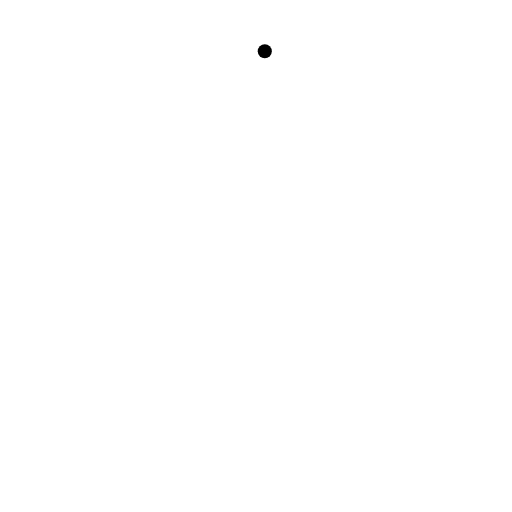
t = 0.00 s
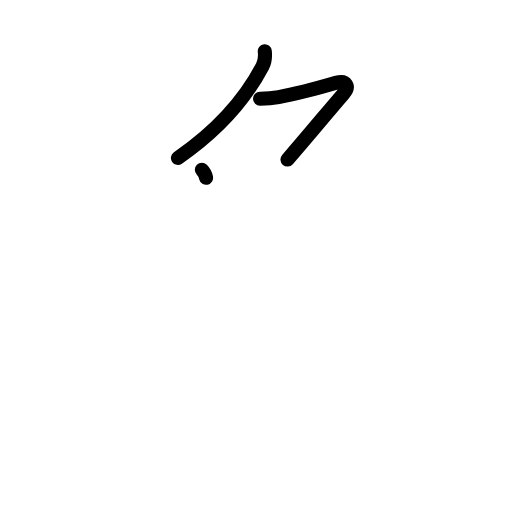
t = 2.20 s
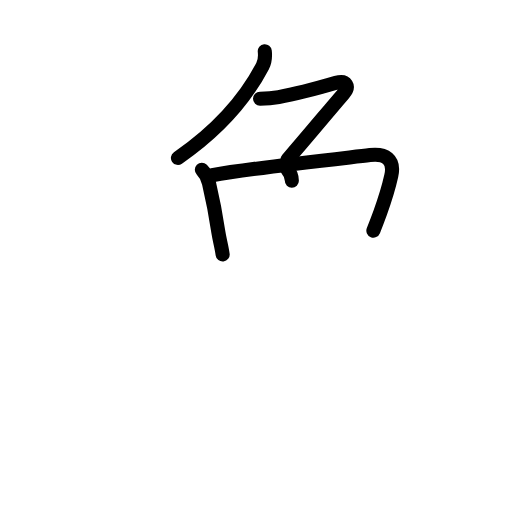
t = 4.40 s
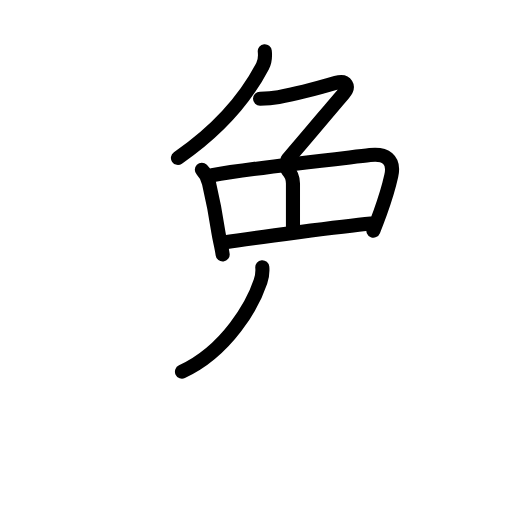
t = 6.60 s
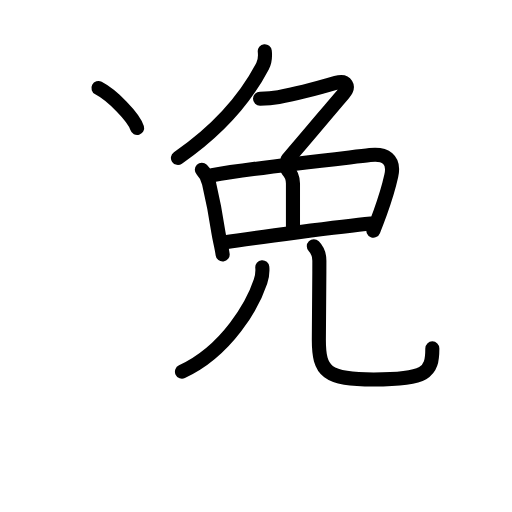
t = 8.80 s
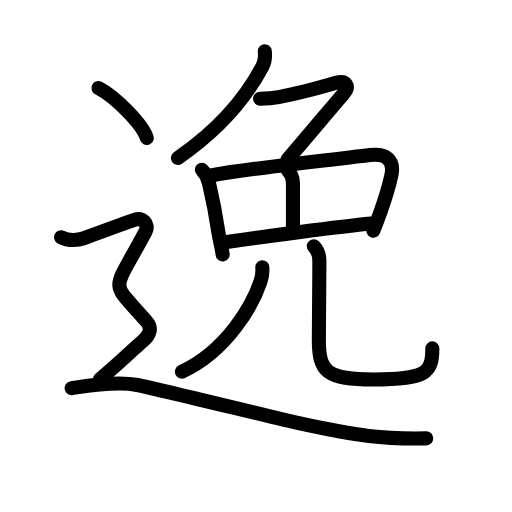
t = 11.00 s

The animated SVG that drew these frames (rendered in a browser with its animation timeline set to each time). Animation: 40 SMIL elements (animate=40); one cycle of 11.00 s.

<?xml version="1.0" encoding="UTF-8"?>
<!--
AniKanjiVG is licensed by CC-BY-SA Paul C. Sommerhoff (https://bitbucket.org/sommerhoff/anikanjivg).
AniKanjiVG uses KanjiVG which is licensed by CC-BY-SA Ulrich Apel (http://kanjivg.tagaini.net).
See also http://creativecommons.org/licenses/by-sa/3.0/
-->
<svg xmlns:kvg='http://kanjivg.tagaini.net' xmlns='http://www.w3.org/2000/svg' width='109' height='109' viewBox='0 0 109 109' style='fill:none;stroke:#000000;stroke-width:3;stroke-linecap:round;stroke-linejoin:round;' id="kvg:kanji_09038"><g id="kvg:09038" kvg:element="逸"><g id="kvg:09038-g1" kvg:element="免"><g id="kvg:09038-g2" kvg:position="top"><g id="kvg:09038-g3" kvg:element="𠂊𠂊𠂊𠂊𠂊𠂊𠂊𠂊𠔉𠔉𠂊𠂊𠂊𠂊𤇾𠂊𠔉𠂊𠂊𠂊𠂤𠂊𠂊𠂊𦥯𦥑𠂊𦥑𠂊𠂊𠔉𠔉𠂊𠂊𠂊𠂊𠂊𠂊𠂊𠂊𠂊𠂊𦥑𦥑𠂊𠂊𠂊𠂊𠬝𠂊𤇾𠂊𤇾𠂊𠂊𠂊𠂊𦥑𦥑𠂊𠂊𠂢𠂢𠂊𠂊𦥑𠂊𦰩𠂊𠂊𠂊𠂊𤇾𦥑𠂊𠂊𠂊𠂊𠂊𠂊𠂊𦥑𠂊𠂊𠂊𠂊𠂊𠂊𠂊𠂊𠂊𠂊𠂊𠂢𠂢𦥑𠂊𦥑𦥑𦥑𦥑𦥑𦥑𠂊𠂊𠂊𠂊𠂊𦥑𠂊𠂊𠂊𠂊𤇾𠂊𠂊𠂊𠂊𦥑𦥯𦥑𠂊𠂊𠂊𠂊𠂊𠂊𠂊𠂊𠂊𠂊𠂊𠂊𠂊𦥑𦰌𠂊𦥑𠂊𠂊𠂊𠂊𠂊𠂊𠂊𠂊𠂤𠂤𠂊" kvg:variant="true" kvg:original="勹"><path id="kvg:09038-s1" kvg:type="㇒" d="M56.37,10.9c0.11,1.05,0.04,2.21-0.47,3.16c-2.65,5.06-7.53,12.31-18.02,19.56"><animate attributeName="d" begin="0.0s" dur="0.5s" from="M56.37,10.9C56.37,10.9,56.37,10.9,56.37,10.9" to="M56.37,10.9c0.11,1.05,0.04,2.21-0.47,3.16" />
<animate attributeName="d" begin="0.5s" dur="0.5s" from="M56.37,10.9c0.11,1.05,0.04,2.21-0.47,3.16c0,0,0,0,0,0,0" to="M56.37,10.9c0.11,1.05,0.04,2.21-0.47,3.16c-2.65,5.06-7.53,12.31-18.02,19.56" />
</path>
<path id="kvg:09038-s2" kvg:type="㇇" d="M55.36,21.01c1.14-0.01,2.82-0.13,3.97-0.33c4.35-0.77,10.54-2.55,12.21-3.04c2.21-0.64,2.96,0.73,1.57,2.33c-3.28,3.79-6.68,7.96-11.91,14"><animate attributeName="d" begin="1.0s" dur="0.25s" from="M55.36,21.01C55.36,21.01,55.36,21.01,55.36,21.01" to="M55.36,21.01c1.14-0.01,2.82-0.13,3.97-0.33" />
<animate attributeName="d" begin="1.25s" dur="0.25s" from="M55.36,21.01c1.14-0.01,2.82-0.13,3.97-0.33c0,0,0,0,0,0,0" to="M55.36,21.01c1.14-0.01,2.82-0.13,3.97-0.33c4.35-0.77,10.54-2.55,12.21-3.04" />
<animate attributeName="d" begin="1.5s" dur="0.25s" from="M55.36,21.01c1.14-0.01,2.82-0.13,3.97-0.33c4.35-0.77,10.54-2.55,12.21-3.04c0,0,0,0,0,0,0" to="M55.36,21.01c1.14-0.01,2.82-0.13,3.97-0.33c4.35-0.77,10.54-2.55,12.21-3.04c2.21-0.64,2.96,0.73,1.57,2.33" />
<animate attributeName="d" begin="1.75s" dur="0.25s" from="M55.36,21.01c1.14-0.01,2.82-0.13,3.97-0.33c4.35-0.77,10.54-2.55,12.21-3.04c2.21-0.64,2.96,0.73,1.57,2.33c0,0,0,0,0,0,0" to="M55.36,21.01c1.14-0.01,2.82-0.13,3.97-0.33c4.35-0.77,10.54-2.55,12.21-3.04c2.21-0.64,2.96,0.73,1.57,2.33c-3.28,3.79-6.68,7.96-11.91,14" />
<animate attributeName="d" begin="0s" dur="1.0s" from="M-100,-100" to="M-100,-100" />
</path>
</g>
<path id="kvg:09038-s3" kvg:type="㇑" d="M42.97,36.16c0.75,0.75,1.23,1.56,1.52,2.82c0.87,3.69,1.34,5.95,2.01,10.53c0.21,1.41,0.7,3.1,0.9,4.68"><animate attributeName="d" begin="2.0s" dur="0.3333333333333333s" from="M42.97,36.16C42.97,36.16,42.97,36.16,42.97,36.16" to="M42.97,36.16c0.75,0.75,1.23,1.56,1.52,2.82" />
<animate attributeName="d" begin="2.3333333333333335s" dur="0.3333333333333333s" from="M42.97,36.16c0.75,0.75,1.23,1.56,1.52,2.82c0,0,0,0,0,0,0" to="M42.97,36.16c0.75,0.75,1.23,1.56,1.52,2.82c0.87,3.69,1.34,5.95,2.01,10.53" />
<animate attributeName="d" begin="2.6666666666666665s" dur="0.3333333333333333s" from="M42.97,36.16c0.75,0.75,1.23,1.56,1.52,2.82c0.87,3.69,1.34,5.95,2.01,10.53c0,0,0,0,0,0,0" to="M42.97,36.16c0.75,0.75,1.23,1.56,1.52,2.82c0.87,3.69,1.34,5.95,2.01,10.53c0.21,1.41,0.7,3.1,0.9,4.68" />
<animate attributeName="d" begin="0s" dur="2.0s" from="M-100,-100" to="M-100,-100" />
</path>
<path id="kvg:09038-s4" kvg:type="㇕a" d="M45.15,37.3c8.62-1.53,26.49-3.45,33.61-4.28c3.28-0.38,5.32,0.87,4.54,4.4c-0.68,3.06-1.38,5.16-2.37,7.89c-0.42,1.16-0.89,2.39-1.44,3.78"><animate attributeName="d" begin="3.0s" dur="0.25s" from="M45.15,37.3C45.15,37.3,45.15,37.3,45.15,37.3" to="M45.15,37.3c8.62-1.53,26.49-3.45,33.61-4.28" />
<animate attributeName="d" begin="3.25s" dur="0.25s" from="M45.15,37.3c8.62-1.53,26.49-3.45,33.61-4.28c0,0,0,0,0,0,0" to="M45.15,37.3c8.62-1.53,26.49-3.45,33.61-4.28c3.28-0.38,5.32,0.87,4.54,4.4" />
<animate attributeName="d" begin="3.5s" dur="0.25s" from="M45.15,37.3c8.62-1.53,26.49-3.45,33.61-4.28c3.28-0.38,5.32,0.87,4.54,4.4c0,0,0,0,0,0,0" to="M45.15,37.3c8.62-1.53,26.49-3.45,33.61-4.28c3.28-0.38,5.32,0.87,4.54,4.4c-0.68,3.06-1.38,5.16-2.37,7.89" />
<animate attributeName="d" begin="3.75s" dur="0.25s" from="M45.15,37.3c8.62-1.53,26.49-3.45,33.61-4.28c3.28-0.38,5.32,0.87,4.54,4.4c-0.68,3.06-1.38,5.16-2.37,7.89c0,0,0,0,0,0,0" to="M45.15,37.3c8.62-1.53,26.49-3.45,33.61-4.28c3.28-0.38,5.32,0.87,4.54,4.4c-0.68,3.06-1.38,5.16-2.37,7.89c-0.42,1.16-0.89,2.39-1.44,3.78" />
<animate attributeName="d" begin="0s" dur="3.0s" from="M-100,-100" to="M-100,-100" />
</path>
<path id="kvg:09038-s5" kvg:type="㇑a" d="M61.18,36.13c0.78,0.78,1.19,1.86,1.19,2.95c0,4.13,0,7.95,0,9.69"><animate attributeName="d" begin="4.0s" dur="0.5s" from="M61.18,36.13C61.18,36.13,61.18,36.13,61.18,36.13" to="M61.18,36.13c0.78,0.78,1.19,1.86,1.19,2.95" />
<animate attributeName="d" begin="4.5s" dur="0.5s" from="M61.18,36.13c0.78,0.78,1.19,1.86,1.19,2.95c0,0,0,0,0,0,0" to="M61.18,36.13c0.78,0.78,1.19,1.86,1.19,2.95c0,4.13,0,7.95,0,9.69" />
<animate attributeName="d" begin="0s" dur="4.0s" from="M-100,-100" to="M-100,-100" />
</path>
<path id="kvg:09038-s6" kvg:type="㇐a" d="M47.67,51.62c6.08-1,25.83-3.5,31.3-4.04"><animate attributeName="d" begin="5.0s" dur="1.0s" from="M47.67,51.62C47.67,51.62,47.67,51.62,47.67,51.62" to="M47.67,51.62c6.08-1,25.83-3.5,31.3-4.04" />
<animate attributeName="d" begin="0s" dur="5.0s" from="M-100,-100" to="M-100,-100" />
</path>
</g>
<g id="kvg:09038-g4" kvg:element="儿" kvg:original="八" kvg:position="bottom"><g id="kvg:09038-g5" kvg:element="丿" kvg:position="left"><path id="kvg:09038-s7" kvg:type="㇒" d="M55.84,56.9c0.1,1.07-0.04,2.02-0.38,3.04c-1.62,4.88-7.06,14.7-16.72,19.19"><animate attributeName="d" begin="6.0s" dur="0.5s" from="M55.84,56.9C55.84,56.9,55.84,56.9,55.84,56.9" to="M55.84,56.9c0.1,1.07-0.04,2.02-0.38,3.04" />
<animate attributeName="d" begin="6.5s" dur="0.5s" from="M55.84,56.9c0.1,1.07-0.04,2.02-0.38,3.04c0,0,0,0,0,0,0" to="M55.84,56.9c0.1,1.07-0.04,2.02-0.38,3.04c-1.62,4.88-7.06,14.7-16.72,19.19" />
<animate attributeName="d" begin="0s" dur="6.0s" from="M-100,-100" to="M-100,-100" />
</path>
</g>
<g id="kvg:09038-g6" kvg:position="right"><path id="kvg:09038-s8" kvg:type="㇟" d="M66.81,52.41c0.82,0.82,1.18,1.84,1.18,3.09c0,6.17-0.11,12.66-0.11,16.86c0,6.77,1.61,8.43,11.67,8.43c11.19,0,12.49-1.41,12.49-6.62"><animate attributeName="d" begin="7.0s" dur="0.25s" from="M66.81,52.41C66.81,52.41,66.81,52.41,66.81,52.41" to="M66.81,52.41c0.82,0.82,1.18,1.84,1.18,3.09" />
<animate attributeName="d" begin="7.25s" dur="0.25s" from="M66.81,52.41c0.82,0.82,1.18,1.84,1.18,3.09c0,0,0,0,0,0,0" to="M66.81,52.41c0.82,0.82,1.18,1.84,1.18,3.09c0,6.17-0.11,12.66-0.11,16.86" />
<animate attributeName="d" begin="7.5s" dur="0.25s" from="M66.81,52.41c0.82,0.82,1.18,1.84,1.18,3.09c0,6.17-0.11,12.66-0.11,16.86c0,0,0,0,0,0,0" to="M66.81,52.41c0.82,0.82,1.18,1.84,1.18,3.09c0,6.17-0.11,12.66-0.11,16.86c0,6.77,1.61,8.43,11.67,8.43" />
<animate attributeName="d" begin="7.75s" dur="0.25s" from="M66.81,52.41c0.82,0.82,1.18,1.84,1.18,3.09c0,6.17-0.11,12.66-0.11,16.86c0,6.77,1.61,8.43,11.67,8.43c0,0,0,0,0,0,0" to="M66.81,52.41c0.82,0.82,1.18,1.84,1.18,3.09c0,6.17-0.11,12.66-0.11,16.86c0,6.77,1.61,8.43,11.67,8.43c11.19,0,12.49-1.41,12.49-6.62" />
<animate attributeName="d" begin="0s" dur="7.0s" from="M-100,-100" to="M-100,-100" />
</path>
</g>
</g>
</g>
<g id="kvg:09038-g7" kvg:element="⻌" kvg:original="辶" kvg:position="nyo" kvg:radical="tradit"><path id="kvg:09038-s9" kvg:type="㇔" d="M20.96,18.75c3.63,1.88,9.38,7.71,10.29,10.63"><animate attributeName="d" begin="8.0s" dur="1.0s" from="M20.96,18.75C20.96,18.75,20.96,18.75,20.96,18.75" to="M20.96,18.75c3.63,1.88,9.38,7.71,10.29,10.63" />
<animate attributeName="d" begin="0s" dur="8.0s" from="M-100,-100" to="M-100,-100" />
</path>
<path id="kvg:09038-s10" kvg:type="㇋" d="M13,50.5c1.62,0.88,3.78,0.61,4.75,0.25c2.38-0.88,9.5-3.5,11-4s3.09,0.91,2.25,2.5c-7.25,13.75-7.75,10,0.25,19.25c1.1,1.27,0.75,2.75-0.75,4s-4.75,4.5-9.25,8.25"><animate attributeName="d" begin="9.0s" dur="0.25s" from="M13,50.5C13,50.5,13,50.5,13,50.5" to="M13,50.5c1.62,0.88,3.78,0.61,4.75,0.25" />
<animate attributeName="d" begin="9.25s" dur="0.25s" from="M13,50.5c1.62,0.88,3.78,0.61,4.75,0.25c0,0,0,0,0,0,0" to="M13,50.5c1.62,0.88,3.78,0.61,4.75,0.25c2.38-0.88,9.5-3.5,11-4s3.09,0.91,2.25,2.5" />
<animate attributeName="d" begin="9.5s" dur="0.25s" from="M13,50.5c1.62,0.88,3.78,0.61,4.75,0.25c2.38-0.88,9.5-3.5,11-4s3.09,0.91,2.25,2.5c0,0,0,0,0,0,0" to="M13,50.5c1.62,0.88,3.78,0.61,4.75,0.25c2.38-0.88,9.5-3.5,11-4s3.09,0.91,2.25,2.5c-7.25,13.75-7.75,10,0.25,19.25" />
<animate attributeName="d" begin="9.75s" dur="0.25s" from="M13,50.5c1.62,0.88,3.78,0.61,4.75,0.25c2.38-0.88,9.5-3.5,11-4s3.09,0.91,2.25,2.5c-7.25,13.75-7.75,10,0.25,19.25c0,0,0,0,0,0,0" to="M13,50.5c1.62,0.88,3.78,0.61,4.75,0.25c2.38-0.88,9.5-3.5,11-4s3.09,0.91,2.25,2.5c-7.25,13.75-7.75,10,0.25,19.25c1.1,1.27,0.75,2.75-0.75,4s-4.75,4.5-9.25,8.25" />
<animate attributeName="d" begin="0s" dur="9.0s" from="M-100,-100" to="M-100,-100" />
</path>
<path id="kvg:09038-s11" kvg:type="㇏a" d="M15.25,82.64c2.99-0.45,9.47-1.58,13.96-0.68c4.49,0.9,29.93,7.16,34.39,8.13c12.78,2.78,17.9,3.4,27.15,3.23"><animate attributeName="d" begin="10.0s" dur="0.3333333333333333s" from="M15.25,82.64C15.25,82.64,15.25,82.64,15.25,82.64" to="M15.25,82.64c2.99-0.45,9.47-1.58,13.96-0.68" />
<animate attributeName="d" begin="10.333333333333334s" dur="0.3333333333333333s" from="M15.25,82.64c2.99-0.45,9.47-1.58,13.96-0.68c0,0,0,0,0,0,0" to="M15.25,82.64c2.99-0.45,9.47-1.58,13.96-0.68c4.49,0.9,29.93,7.16,34.39,8.13" />
<animate attributeName="d" begin="10.666666666666666s" dur="0.3333333333333333s" from="M15.25,82.64c2.99-0.45,9.47-1.58,13.96-0.68c4.49,0.9,29.93,7.16,34.39,8.13c0,0,0,0,0,0,0" to="M15.25,82.64c2.99-0.45,9.47-1.58,13.96-0.68c4.49,0.9,29.93,7.16,34.39,8.13c12.78,2.78,17.9,3.4,27.15,3.23" />
<animate attributeName="d" begin="0s" dur="10.0s" from="M-100,-100" to="M-100,-100" />
</path>
</g>
</g>
</svg>
